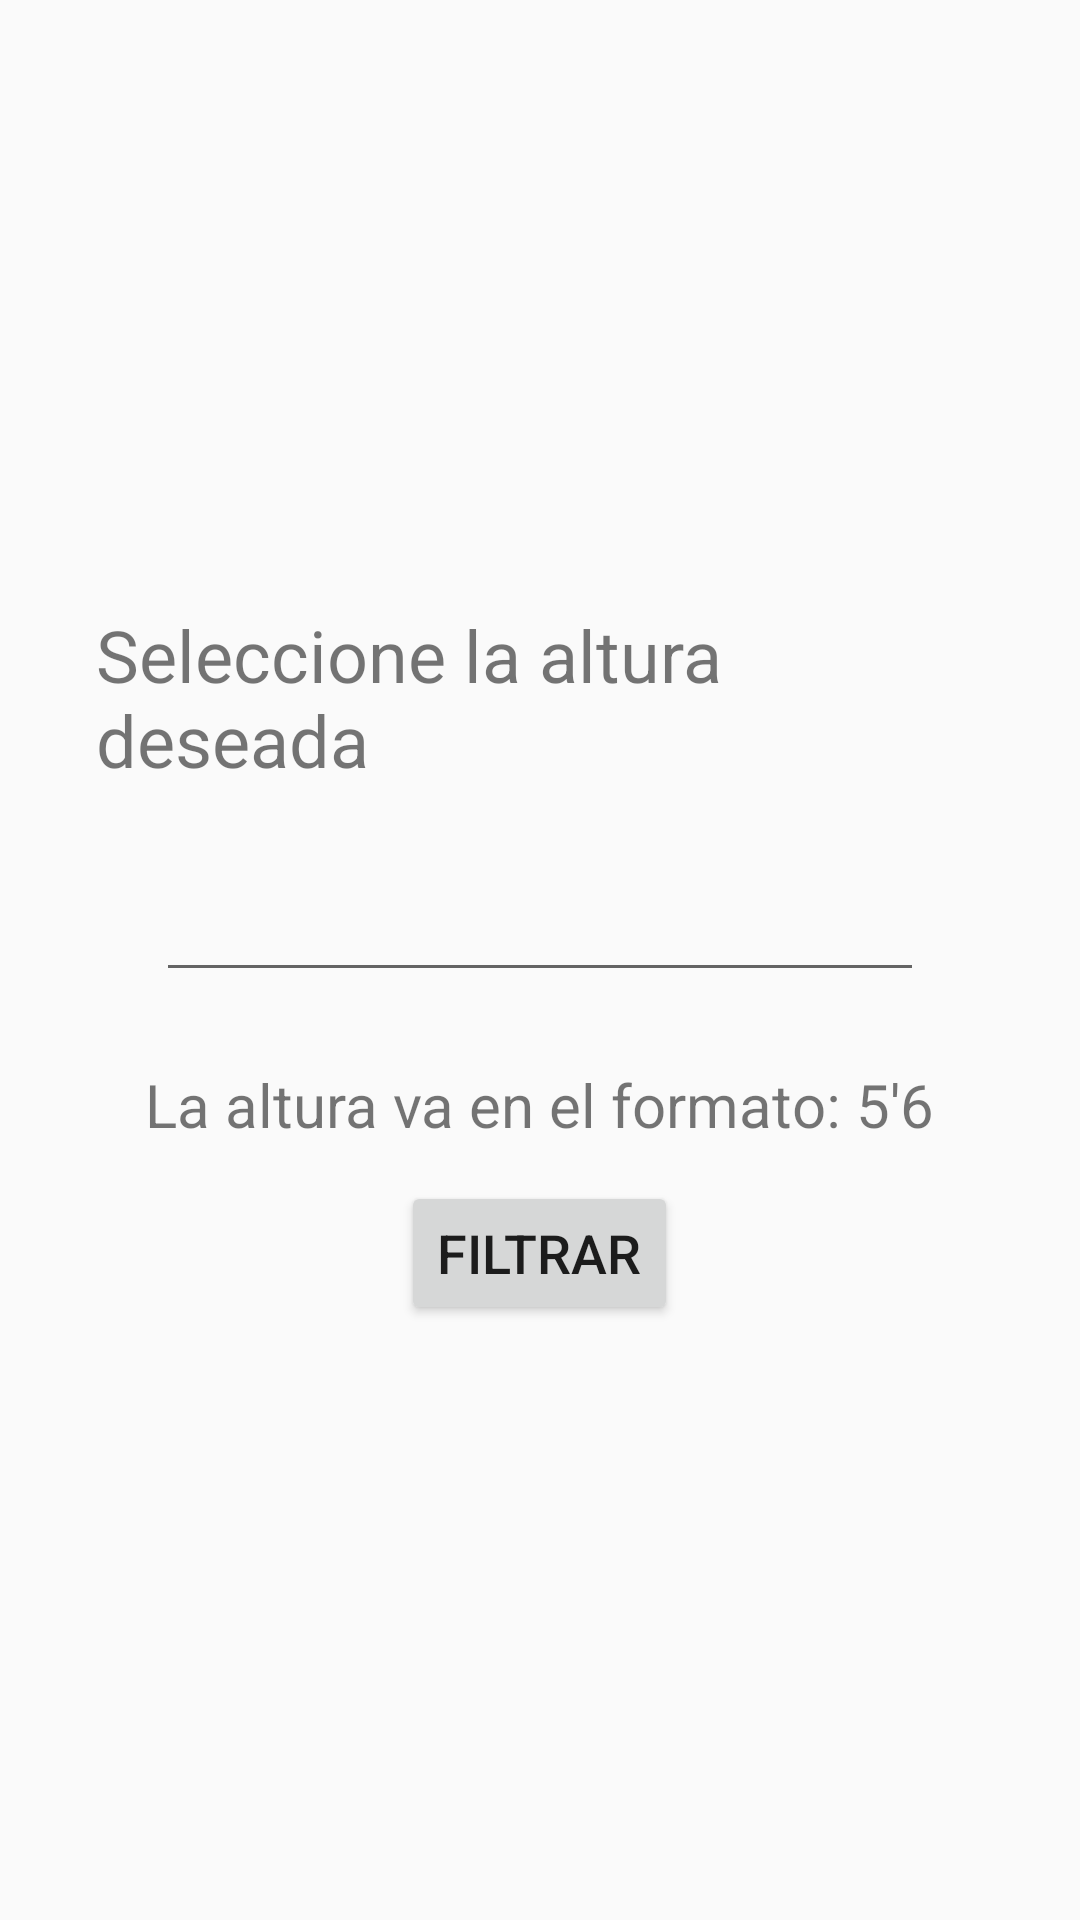

Here is an Android app screen rendered from its layout file. Give the layout XML and the strings, colors and styles it references.
<!-- AndroidManifest.xml: application theme AppTheme -->
<!-- res/layout/filter_popup.xml -->
<?xml version="1.0" encoding="utf-8"?>
<FrameLayout xmlns:android="http://schemas.android.com/apk/res/android"
    android:layout_width="match_parent"
    android:layout_height="wrap_content"
    android:layout_gravity="center"
    android:padding="16dp"
    android:id="@+id/popup_bg">

    <LinearLayout
        android:layout_width="match_parent"
        android:layout_height="wrap_content"
        android:layout_gravity="center"
        android:orientation="vertical"
        android:padding="8dp">

        <TextView
            android:id="@+id/filter_selected_text"
            android:layout_width="wrap_content"
            android:layout_height="wrap_content"
            android:layout_gravity="center"
            android:layout_margin="8dp"
            android:text="Seleccione la altura deseada"
            android:textSize="24sp" />

        <EditText
            android:id="@+id/user_value_edittext"
            android:layout_width="256dp"
            android:layout_height="wrap_content"
            android:layout_gravity="center"
            android:layout_margin="16dp"
            android:textSize="20sp" />

        <TextView
            android:id="@+id/suggestion_text"
            android:layout_width="wrap_content"
            android:layout_height="wrap_content"
            android:layout_gravity="center"
            android:layout_margin="8dp"
            android:text="La altura va en el formato: 5'6"
            android:textSize="20sp" />

        <Button
            android:id="@+id/filter_popup_btn"
            android:layout_width="wrap_content"
            android:layout_height="wrap_content"
            android:text="Filtrar"
            android:textSize="18sp"
            android:layout_gravity="center"
            android:layout_margin="4dp"/>

    </LinearLayout>

</FrameLayout>
<!-- resources referenced by this layout -->
<resources>
  <style name="AppTheme" parent="Theme.AppCompat.Light.DarkActionBar">
          
          <item name="colorPrimary">@color/colorPrimary</item>
          <item name="colorPrimaryDark">@color/colorPrimaryDark</item>
          <item name="colorAccent">@color/colorAccent</item>
      </style>
  <color name="colorPrimary">#006080</color>
  <color name="colorPrimaryDark">#EBEBEB</color>
  <color name="colorAccent">#FFFFFF</color>
</resources>
